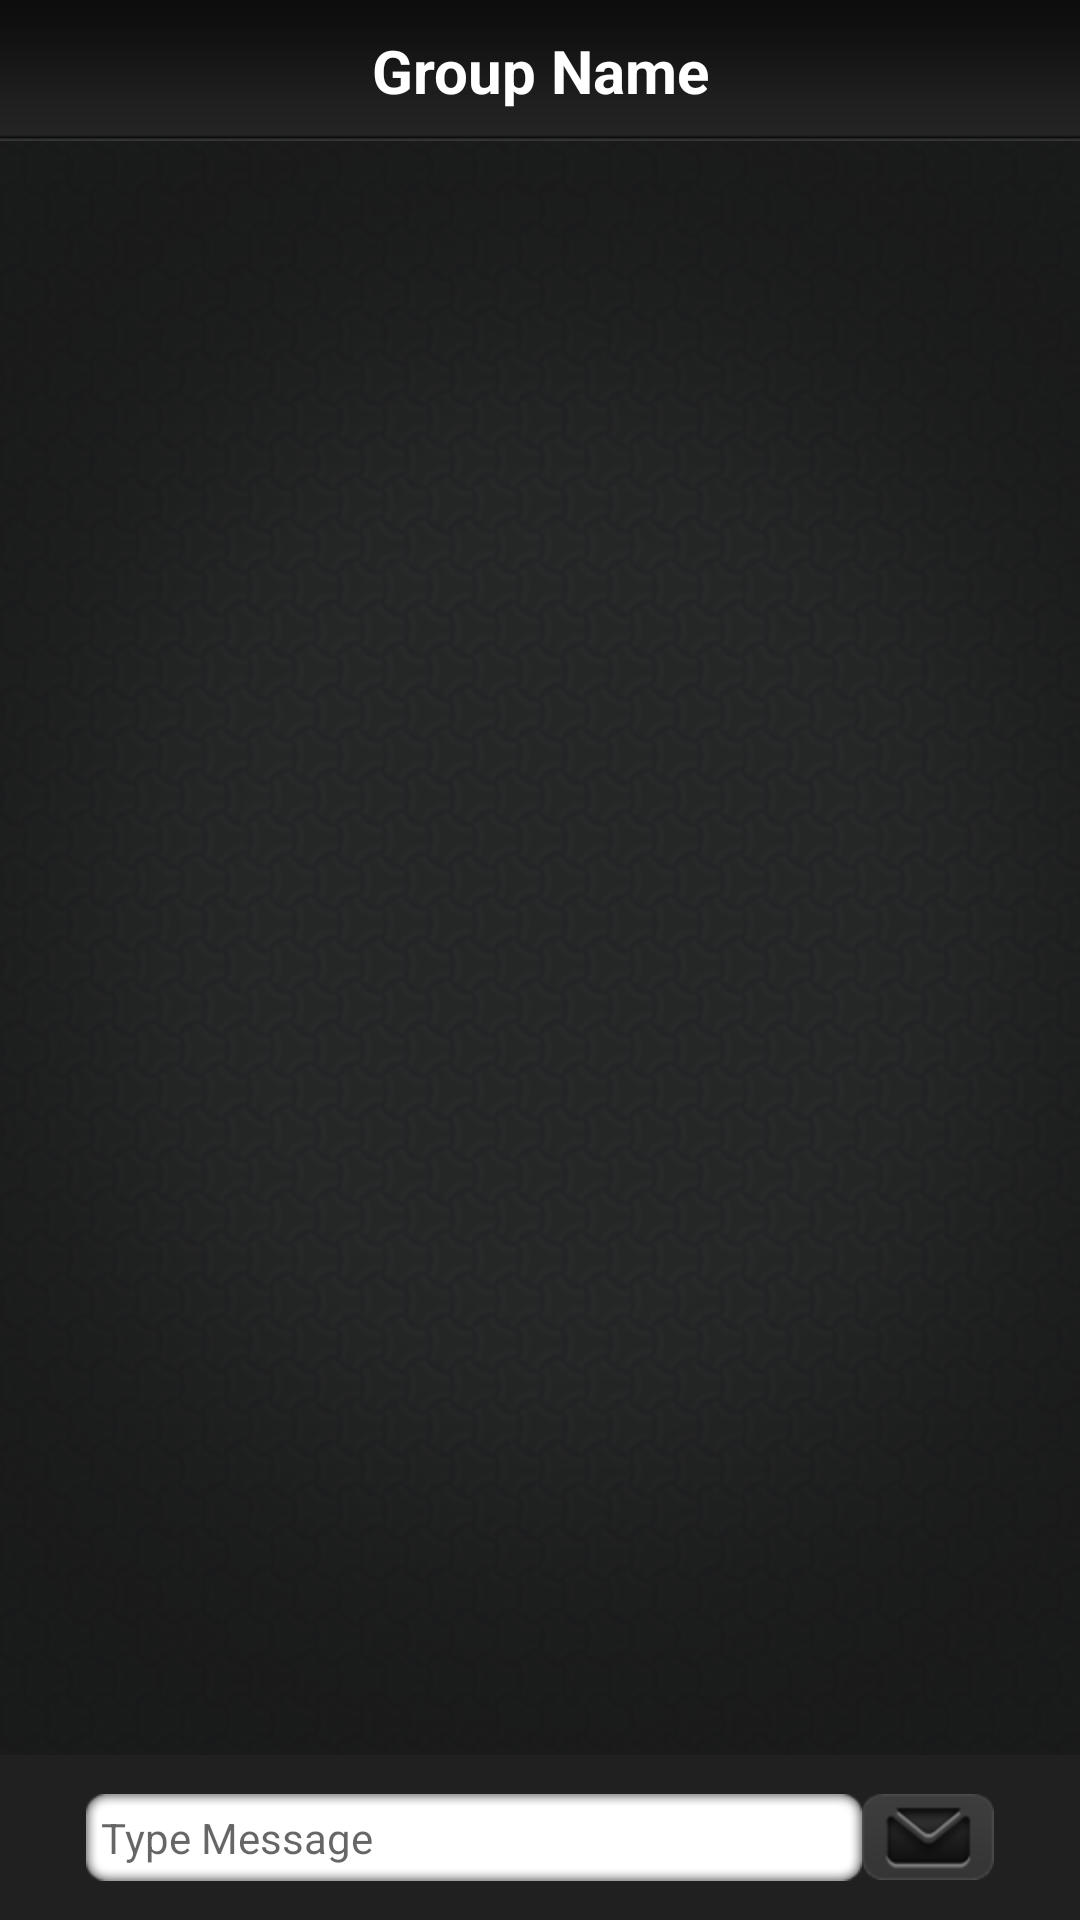

Here is an Android app screen rendered from its layout file. Give the layout XML and the strings, colors and styles it references.
<!-- AndroidManifest.xml: fallback theme Theme.MaterialComponents.DayNight.NoActionBar -->
<!-- res/layout/onetoone_chat_activity_relative_layout.xml -->
<?xml version="1.0" encoding="utf-8"?>
<RelativeLayout xmlns:android="http://schemas.android.com/apk/res/android"
    android:layout_width="fill_parent"
    android:layout_height="fill_parent"
    android:background="@drawable/main_bg" >
    <LinearLayout android:id="@+id/headerLinearLayout"
        android:layout_width="fill_parent"
        android:layout_height="wrap_content"
        android:layout_alignParentTop="true"
        android:background="@drawable/header"
        android:orientation="horizontal"
        android:gravity="center_vertical"
        >
        
        <TextView
            android:id="@+id/userNameTextView"
            android:layout_width="fill_parent"
            android:layout_height="wrap_content"
            android:ellipsize="end"
            android:gravity="center"
            android:paddingTop="10dp"
            android:paddingBottom="10dp"
			android:maxLines="5"
            android:text="Group Name"
            android:textColor="#fff"
            android:textSize="20sp"
            android:textStyle="bold" />
        
    </LinearLayout>
    
    <ListView android:id="@+id/groupChatListView"
        android:layout_height="fill_parent"
        android:layout_width="fill_parent"
        android:layout_below="@+id/headerLinearLayout"
        android:layout_above="@+id/messageEditText"
       	android:dividerHeight="10dp"
        android:divider="#0000"
        ></ListView>
    
    <LinearLayout android:id="@+id/sendMessageLayout"
        android:layout_width="fill_parent"
        android:layout_height="55dp"
        android:background="#202020"
        android:gravity="center"
        android:layout_alignParentBottom="true">
    <EditText android:id="@+id/messageEditText"
        android:layout_width="wrap_content"
        android:layout_height="wrap_content"
        android:background="@drawable/message_box"
        android:inputType="textShortMessage|textAutoCorrect|textCapSentences|textMultiLine"
        android:imeOptions="actionSend|flagNoEnterAction"
        android:maxLines="4"
        android:textSize="14dp"
        android:padding="5dp"
        android:maxLength="2000"
        android:textColor="#000"
        android:hint="Type Message"/>
    
    <ImageView android:id="@+id/sendButtonImageView"
        android:layout_width="wrap_content"
        android:layout_height="wrap_content"
        android:layout_alignTop="@+id/messageEditText"
        android:layout_toRightOf="@+id/messageEditText"
        android:background="@drawable/send_btn"/>
</LinearLayout>
</RelativeLayout>
<!-- resources referenced by this layout -->
<resources>
  <!-- drawable back_button_layout (drawable-hdpi) -->
  <?xml version="1.0" encoding="utf-8"?>
  <selector xmlns:android="http://schemas.android.com/apk/res/android">
  <item android:state_focused="true" android:drawable="@drawable/back_highlighted"/>
  <item android:state_pressed="true" android:drawable="@drawable/back_highlighted" />
  <item android:drawable="@drawable/back_normal" />  
  </selector>
  <!-- drawable header: png bitmap (drawable-hdpi, 1469 bytes) -->
  <!-- drawable main_bg: png bitmap (drawable-hdpi, 115770 bytes) -->
  <!-- drawable message_box: png bitmap (drawable-hdpi, 2163 bytes) -->
  <!-- drawable send_btn: png bitmap (drawable-hdpi, 2758 bytes) -->
  <!-- drawable back_highlighted: png bitmap (drawable-hdpi, 5009 bytes) -->
  <!-- drawable back_normal: png bitmap (drawable-hdpi, 2647 bytes) -->
</resources>
